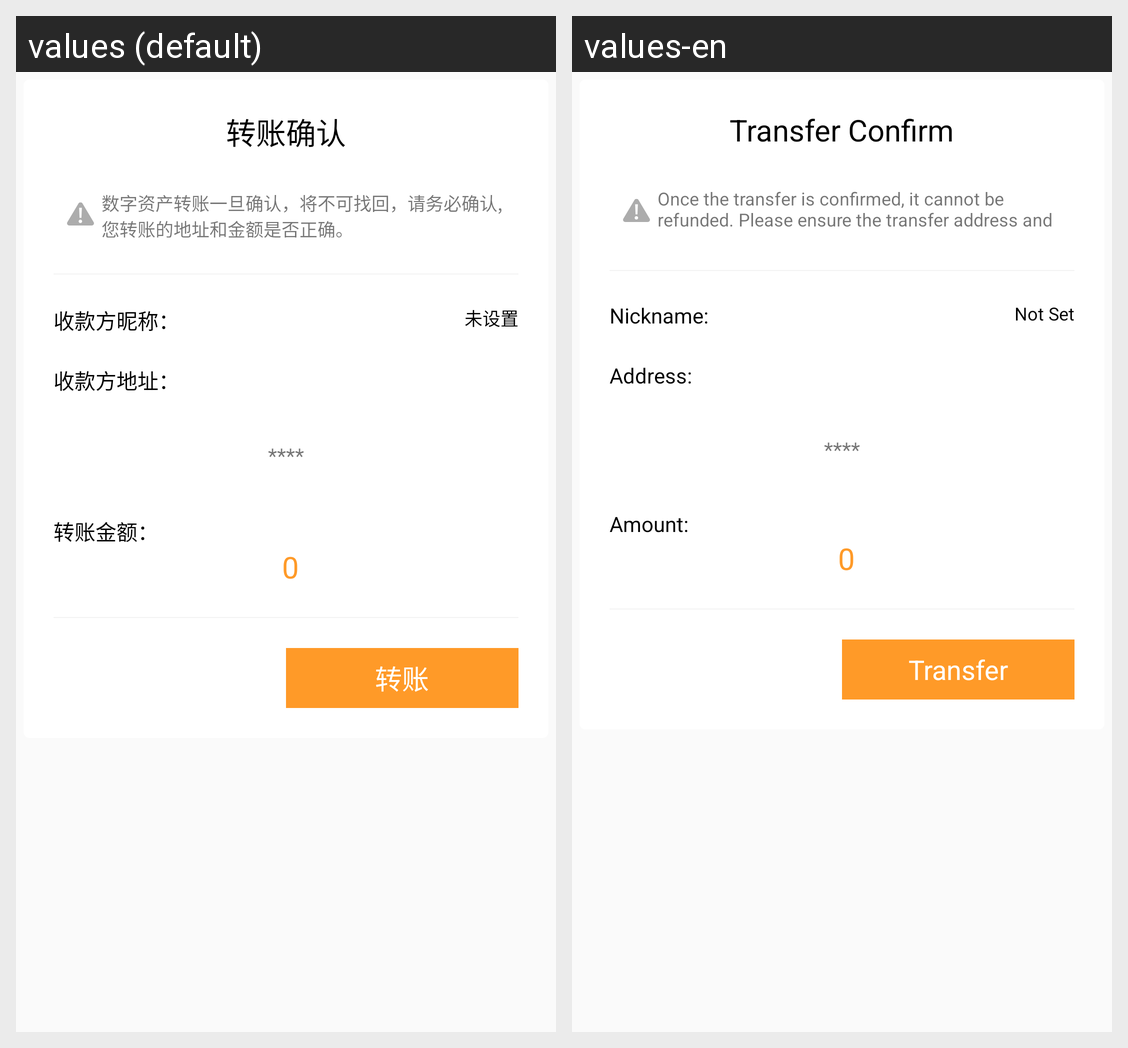

The Android screen above is rendered under two locales of the same app. Produce the string resources it draws, with the default and per-locale values.
Android screen res/layout/dialog_transfer_confirm.xml rendered under 2 locales, left to right: values (default), values-en. Device: Nexus 5 (rendered at 1080×1920; each locale shown at half size, 540×960, under a caption strip naming it); theme AppTheme.
Strings drawn on this screen, with the default value and each locale's value (text and hints the layout hard-codes, and strings that could not be matched under every locale, appear in the picture but are not listed):

confirm_transfer
  values: 转账确认
  values-en: Transfer Confirm

transfer_confirm_hint
  values: 数字资产转账一旦确认，将不可找回，请务必确认,您转账的地址和金额是否正确。
  values-en: Once the transfer is confirmed, it cannot be refunded. Please ensure the transfer address and amount are correct

recipients_nickname
  values: 收款方昵称：
  values-en: Nickname:

not_set
  values: 未设置
  values-en: Not Set

recipients_address
  values: 收款方地址：
  values-en: Address:

transfer_amount_dialog
  values: 转账金额：
  values-en: Amount:

transfer
  values: 转账
  values-en: Transfer
